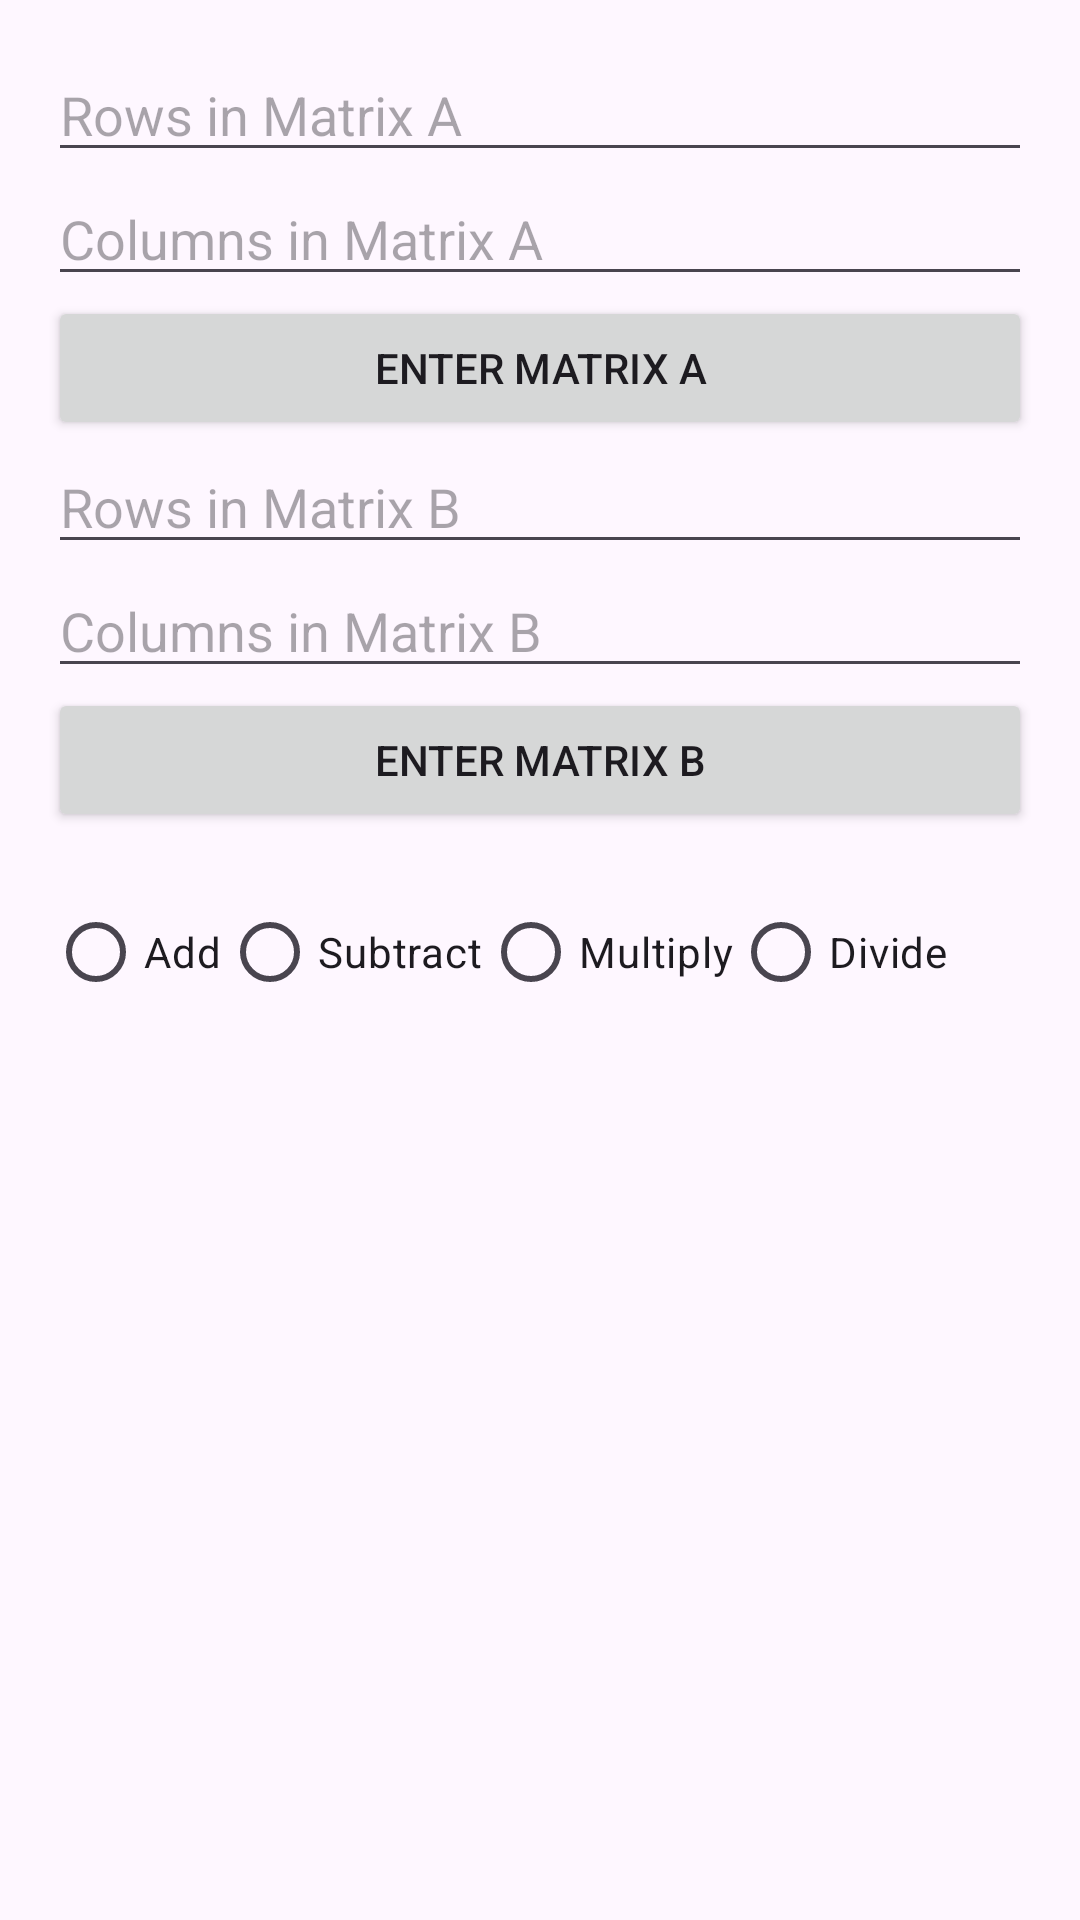

This screen was rendered from an Android layout file. Write that file and the resources it references.
<!-- AndroidManifest.xml: application theme Theme.WifiStrength -->
<!-- res/layout/activity_screen1.xml -->
<?xml version="1.0" encoding="utf-8"?>
<ScrollView xmlns:android="http://schemas.android.com/apk/res/android"
    android:layout_width="match_parent"
    android:layout_height="match_parent">

    <LinearLayout
        android:padding="16dp"
        android:orientation="vertical"
        android:layout_width="match_parent"
        android:layout_height="wrap_content">

        
        <EditText
            android:id="@+id/rowsA"
            android:hint="Rows in Matrix A"
            android:inputType="number"
            android:layout_width="match_parent"
            android:layout_height="wrap_content" />

        <EditText
            android:id="@+id/colsA"
            android:hint="Columns in Matrix A"
            android:inputType="number"
            android:layout_width="match_parent"
            android:layout_height="wrap_content" />

        <Button
            android:id="@+id/btnEnterMatrixA"
            android:text="Enter Matrix A"
            android:layout_width="match_parent"
            android:layout_height="wrap_content" />

        <TextView
            android:layout_width="match_parent"
            android:layout_height="wrap_content"
            android:id="@+id/enterMatrixA"
            android:text="Enter Matrix A"
            android:textSize="20sp"
            android:visibility="gone" />

        <GridLayout
            android:id="@+id/gridMatrixA"
            android:layout_width="match_parent"
            android:layout_height="wrap_content"
            android:visibility="gone"
            android:columnCount="1"
            android:orientation="horizontal" />

        
        <EditText
            android:id="@+id/rowsB"
            android:hint="Rows in Matrix B"
            android:inputType="number"
            android:layout_width="match_parent"
            android:layout_height="wrap_content" />

        <EditText
            android:id="@+id/colsB"
            android:hint="Columns in Matrix B"
            android:inputType="number"
            android:layout_width="match_parent"
            android:layout_height="wrap_content" />

        <Button
            android:id="@+id/btnEnterMatrixB"
            android:text="Enter Matrix B"
            android:layout_width="match_parent"
            android:layout_height="wrap_content" />

        <TextView
            android:layout_width="match_parent"
            android:layout_height="wrap_content"
            android:id="@+id/enterMatrixB"
            android:text="Enter Matrix B"
            android:visibility="gone" />

        <GridLayout
            android:id="@+id/gridMatrixB"
            android:layout_width="match_parent"
            android:layout_height="wrap_content"
            android:visibility="gone"
            android:columnCount="1"
            android:orientation="horizontal" />

        
        <RadioGroup
            android:id="@+id/radioGroupOperations"
            android:layout_width="match_parent"
            android:layout_height="wrap_content"
            android:orientation="horizontal"
            android:paddingTop="16dp">

            <RadioButton
                android:id="@+id/radioAdd"
                android:text="Add"
                android:layout_width="wrap_content"
                android:layout_height="wrap_content" />

            <RadioButton
                android:id="@+id/radioSubtract"
                android:text="Subtract"
                android:layout_width="wrap_content"
                android:layout_height="wrap_content" />

            <RadioButton
                android:id="@+id/radioMultiply"
                android:text="Multiply"
                android:layout_width="wrap_content"
                android:layout_height="wrap_content" />

            <RadioButton
                android:id="@+id/radioDivide"
                android:text="Divide"
                android:layout_width="wrap_content"
                android:layout_height="wrap_content" />
        </RadioGroup>

        
        <TextView
            android:id="@+id/tvResult"
            android:paddingTop="16dp"
            android:textSize="18sp"
            android:layout_width="match_parent"
            android:layout_height="wrap_content" />

    </LinearLayout>
</ScrollView>
<!-- resources referenced by this layout -->
<resources>
  <style name="Theme.WifiStrength" parent="Base.Theme.WifiStrength" />
  <style name="Base.Theme.WifiStrength" parent="Theme.Material3.DayNight.NoActionBar">
          
          
      </style>
</resources>
